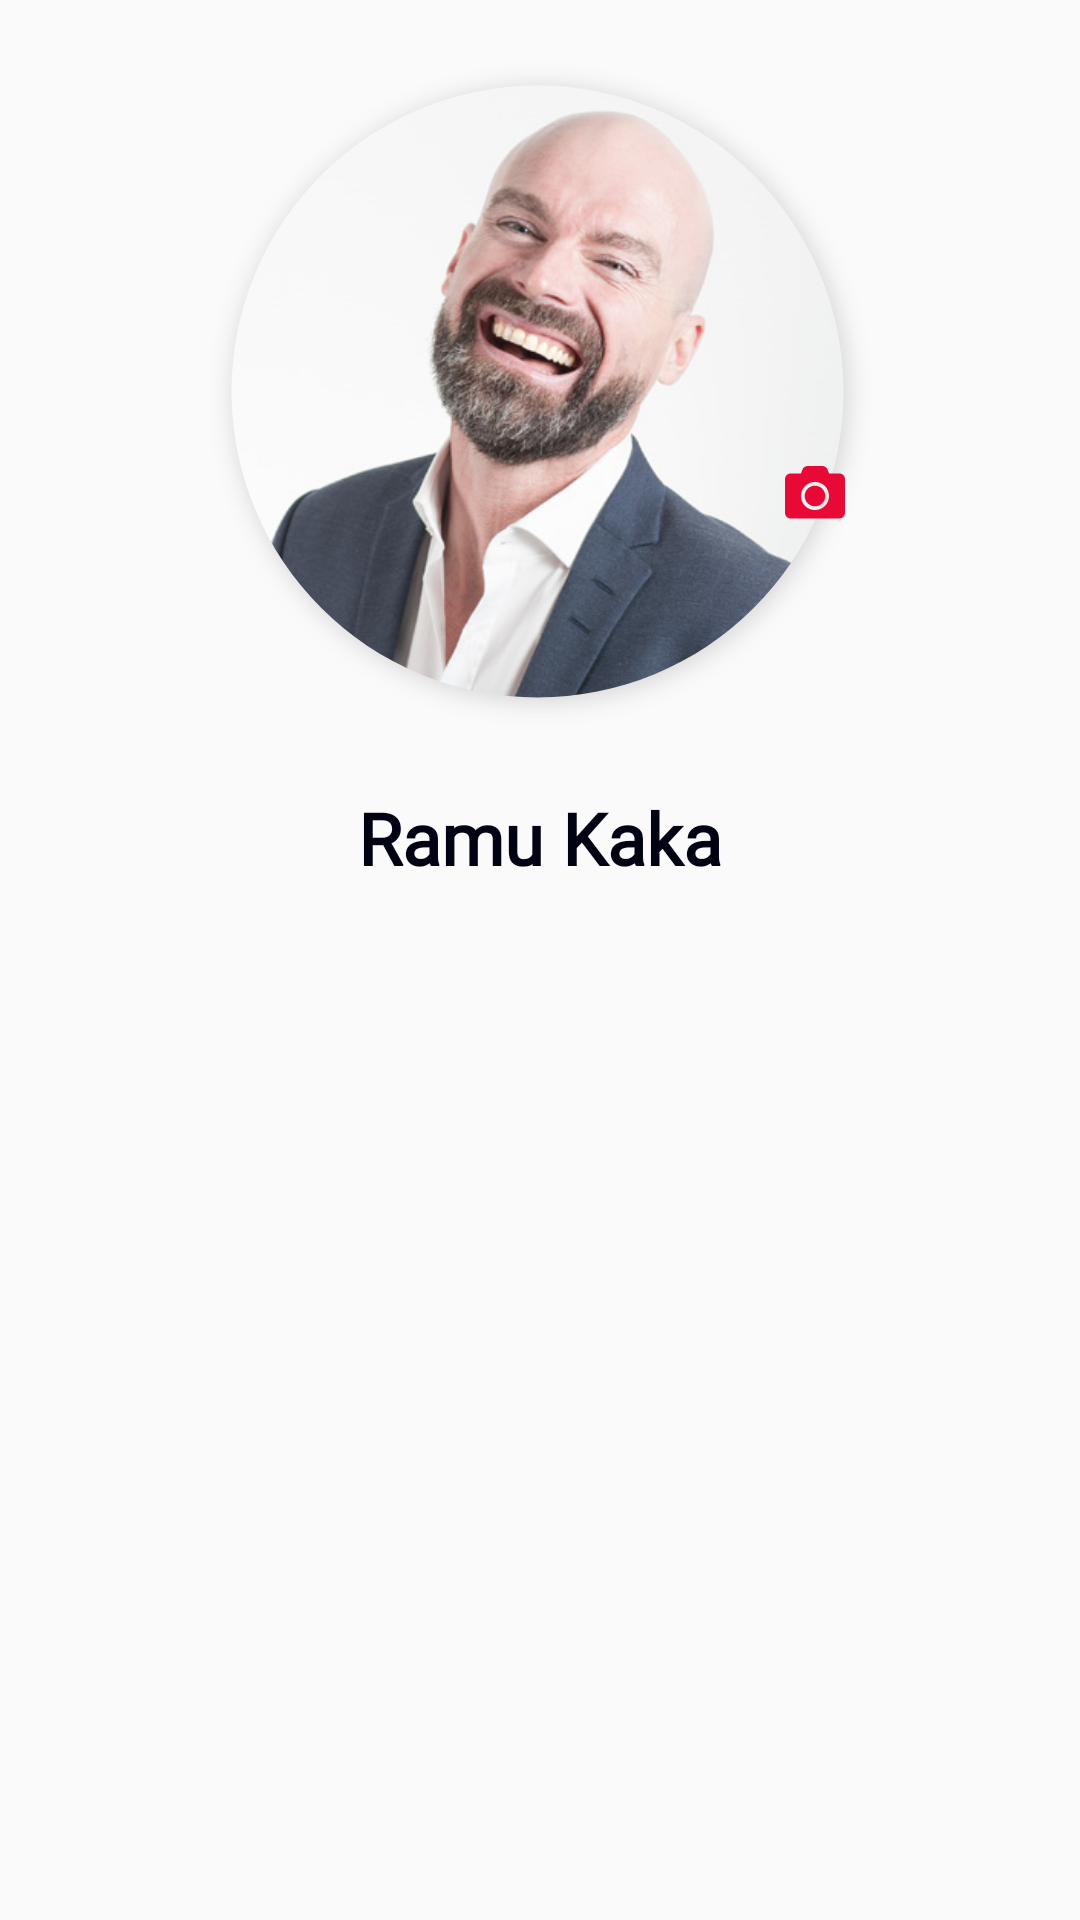

The Android layout XML behind this screen, and the referenced resources:
<!-- AndroidManifest.xml: application theme AppTheme -->
<!-- res/layout/header.xml -->
<?xml version="1.0" encoding="utf-8"?>
<androidx.constraintlayout.widget.ConstraintLayout xmlns:android="http://schemas.android.com/apk/res/android"
    xmlns:app="http://schemas.android.com/apk/res-auto"
    xmlns:tools="http://schemas.android.com/tools"
    android:layout_width="wrap_content"
    android:layout_height="match_parent">

    <androidx.constraintlayout.widget.ConstraintLayout
        android:layout_width="match_parent"
        android:layout_height="match_parent"
        android:layout_marginBottom="48dp"
        app:layout_constraintBottom_toBottomOf="parent"
        app:layout_constraintEnd_toEndOf="parent"
        app:layout_constraintHorizontal_bias="0.0"
        app:layout_constraintStart_toStartOf="parent"
        app:layout_constraintTop_toTopOf="parent"
        app:layout_constraintVertical_bias="1.0">

        <ImageView
            android:id="@+id/imageView3"
            android:layout_width="wrap_content"
            android:layout_height="wrap_content"
            android:layout_marginTop="16dp"
            android:layout_marginStart="16dp"
            android:layout_marginEnd="16dp"
            android:src="@drawable/testimonial_1"
            app:layout_constraintEnd_toEndOf="parent"
            app:layout_constraintStart_toStartOf="parent"
            app:layout_constraintTop_toTopOf="parent" />

        <ImageButton
            android:layout_width="40dp"
            android:layout_height="40dp"
            android:layout_marginTop="128dp"
            android:layout_marginEnd="4dp"
            android:background="#00FFFFFF"
            android:src="@drawable/icon_awesome_camera"
            app:layout_constraintEnd_toEndOf="@+id/imageView3"
            app:layout_constraintTop_toTopOf="@+id/imageView3" />

        <TextView
            android:layout_width="wrap_content"
            android:layout_height="wrap_content"
            android:fontFamily="@font/ntailu"
            android:layout_margin="16dp"
            android:text="Ramu Kaka"
            android:textColor="@color/Main_Heading"
            android:textSize="24sp"
            android:textStyle="bold"
            app:layout_constraintStart_toStartOf="parent"
            app:layout_constraintEnd_toEndOf="parent"
            app:layout_constraintTop_toBottomOf="@+id/imageView3" />

    </androidx.constraintlayout.widget.ConstraintLayout>

</androidx.constraintlayout.widget.ConstraintLayout>
<!-- resources referenced by this layout -->
<resources>
  <color name="Main_Heading">#010313</color>
  <!-- drawable icon_awesome_camera (drawable) -->
  <vector xmlns:android="http://schemas.android.com/apk/res/android"
      android:width="20dp"
      android:height="17.5dp"
      android:viewportWidth="20"
      android:viewportHeight="17.5">
    <path
        android:pathData="M20,4.375v11.25a1.875,1.875 0,0 1,-1.875 1.875L1.875,17.5A1.875,1.875 0,0 1,0 15.625L0,4.375A1.875,1.875 0,0 1,1.875 2.5L5.313,2.5l0.48,-1.285A1.872,1.872 0,0 1,7.547 0h4.9A1.872,1.872 0,0 1,14.2 1.215l0.484,1.285h3.437A1.875,1.875 0,0 1,20 4.375ZM14.688,10A4.688,4.688 0,1 0,10 14.688,4.691 4.691,0 0,0 14.688,10ZM13.438,10A3.438,3.438 0,1 1,10 6.563,3.443 3.443,0 0,1 13.438,10Z"
        android:fillColor="#e80937"/>
  </vector>
  <!-- drawable testimonial_1 (drawable) -->
  <vector xmlns:android="http://schemas.android.com/apk/res/android"
      android:width="231dp"
      android:height="231dp"
      android:viewportWidth="231"
      android:viewportHeight="231">
    <path
        android:pathData="M114.5,12.5L114.5,12.5A102,102 0,0 1,216.5 114.5L216.5,114.5A102,102 0,0 1,114.5 216.5L114.5,216.5A102,102 0,0 1,12.5 114.5L12.5,114.5A102,102 0,0 1,114.5 12.5z"/>
  </vector>
  <style name="AppTheme" parent="Theme.AppCompat.Light.NoActionBar">
          
          <item name="colorPrimary">@color/black</item>
          <item name="colorPrimaryDark">@color/black</item>
          <item name="colorAccent">@color/black</item>
      </style>
  <color name="black">#FF000000</color>
</resources>
